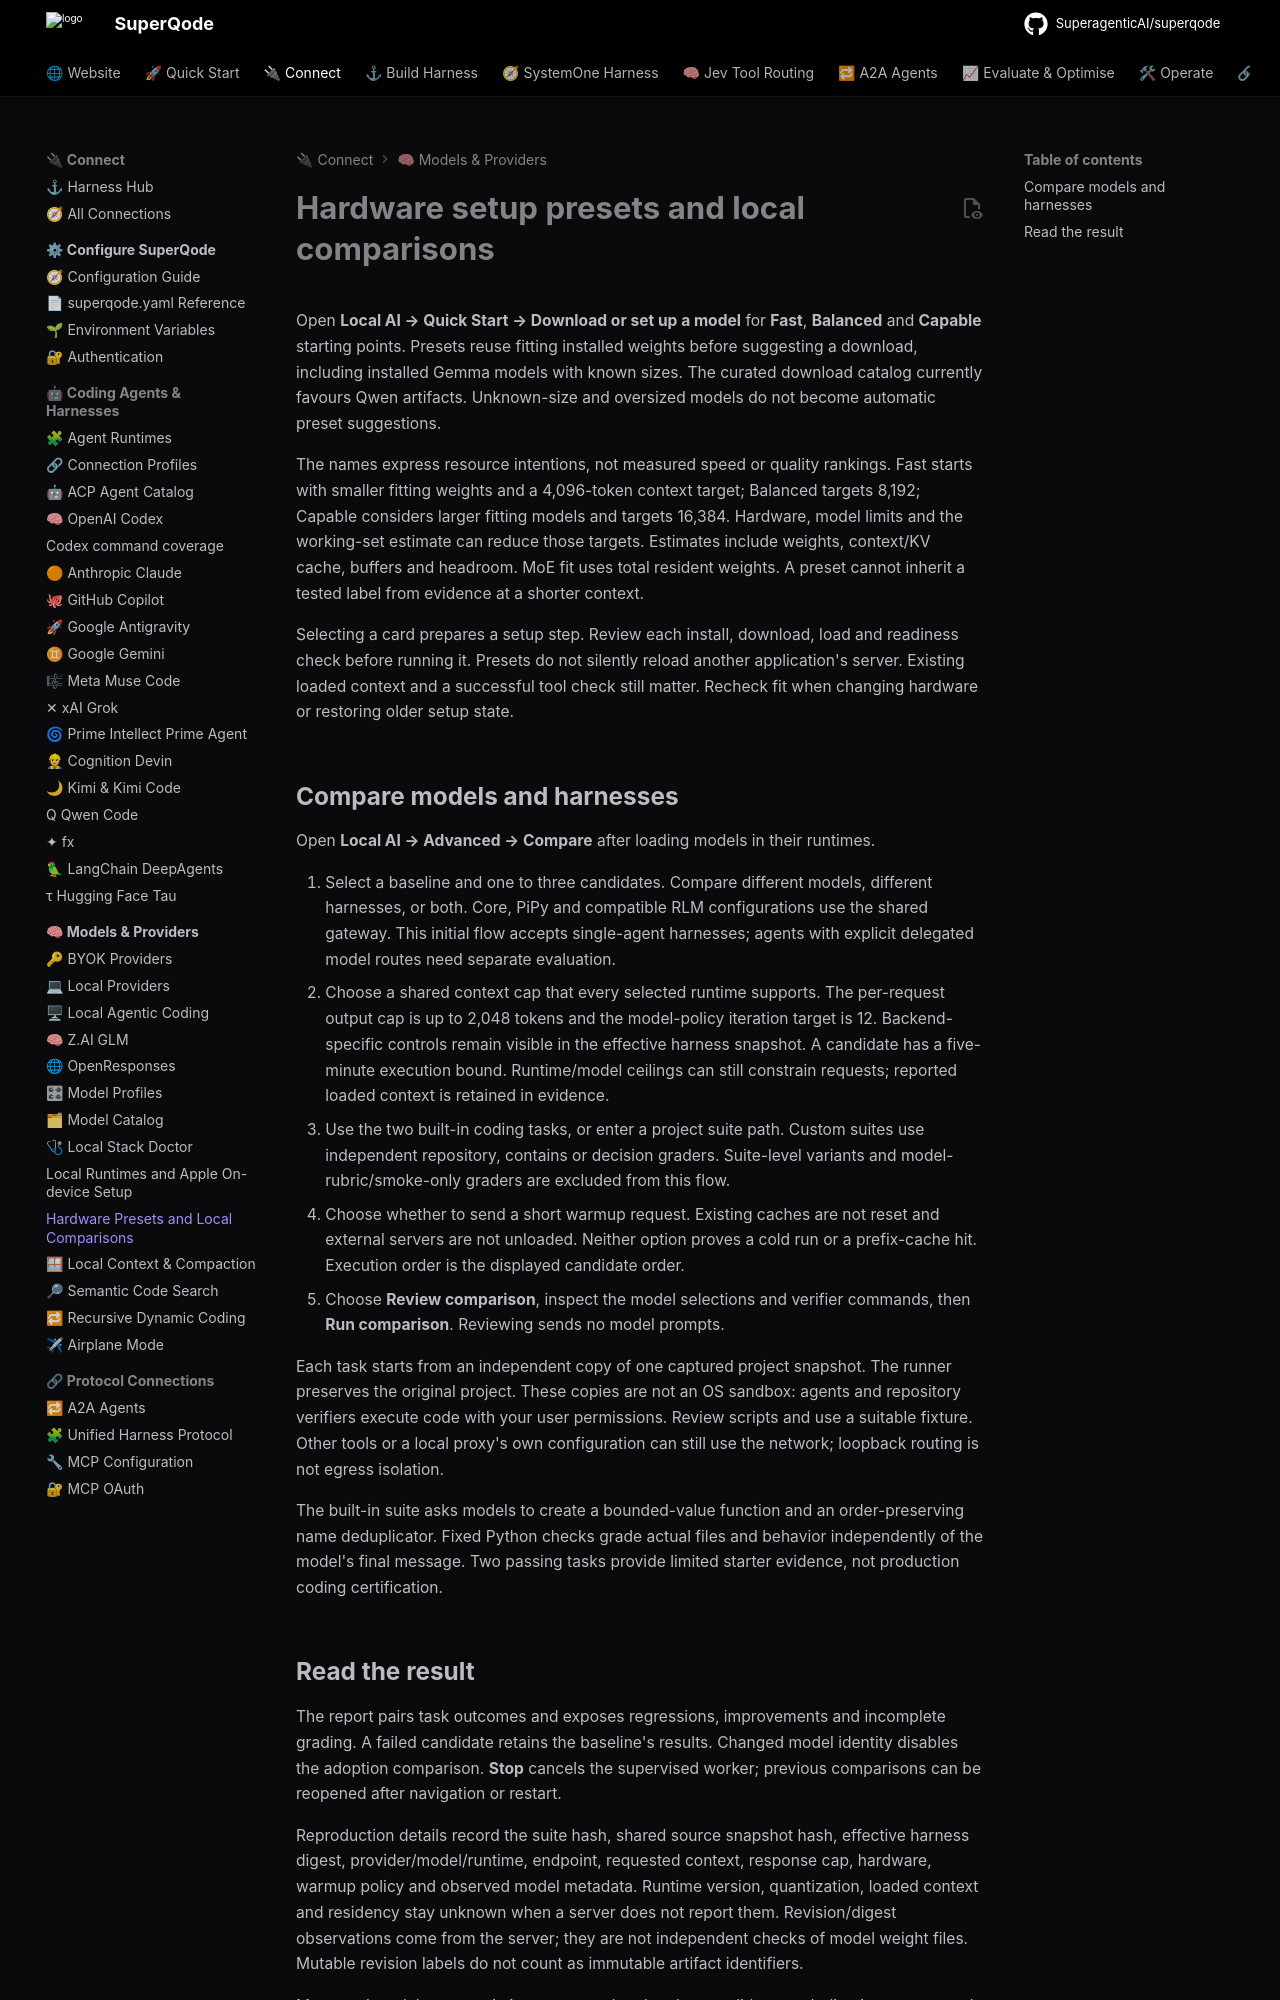

repository: SuperagenticAI/superqode · page: advanced/local-setup-comparisons/index.html · generator: mkdocs

# Hardware setup presets and local comparisons

Open **Local AI → Quick Start → Download or set up a model** for **Fast**,
**Balanced** and **Capable** starting points. Presets reuse fitting installed
weights before suggesting a download, including installed Gemma models with
known sizes. The curated download catalog currently favours Qwen artifacts.
Unknown-size and oversized models do not become automatic preset suggestions.

The names express resource intentions, not measured speed or quality rankings.
Fast starts with smaller fitting weights and a 4,096-token context target;
Balanced targets 8,192; Capable considers larger fitting models and targets
16,384. Hardware, model limits and the working-set estimate can reduce those
targets. Estimates include weights, context/KV cache, buffers and headroom.
MoE fit uses total resident weights. A preset cannot inherit a tested label
from evidence at a shorter context.

Selecting a card prepares a setup step. Review each install, download, load and
readiness check before running it. Presets do not silently reload another
application's server. Existing loaded context and a successful tool check still
matter. Recheck fit when changing hardware or restoring older setup state.

## Compare models and harnesses

Open **Local AI → Advanced → Compare** after loading models in their runtimes.

1. Select a baseline and one to three candidates. Compare different models,
   different harnesses, or both. Core, PiPy and compatible RLM configurations
   use the shared gateway. This initial flow accepts single-agent harnesses;
   agents with explicit delegated model routes need separate evaluation.
2. Choose a shared context cap that every selected runtime supports. The
   per-request output cap is up to 2,048 tokens and the model-policy iteration
   target is 12. Backend-specific controls remain visible in the effective
   harness snapshot. A candidate has a five-minute execution bound. Runtime/model ceilings can
   still constrain requests; reported loaded context is retained in evidence.
3. Use the two built-in coding tasks, or enter a project suite path. Custom
   suites use independent repository, contains or decision graders. Suite-level
   variants and model-rubric/smoke-only graders are excluded from this flow.
4. Choose whether to send a short warmup request. Existing caches are not
   reset and external servers are not unloaded. Neither option proves a cold
   run or a prefix-cache hit. Execution order is the displayed candidate order.
5. Choose **Review comparison**, inspect the model selections and verifier
   commands, then **Run comparison**. Reviewing sends no model prompts.

Each task starts from an independent copy of one captured project snapshot.
The runner preserves the original project. These copies are not an OS sandbox:
agents and repository verifiers execute code with your user permissions.
Review scripts and use a suitable fixture. Other tools or a local proxy's own
configuration can still use the network; loopback routing is not egress isolation.

The built-in suite asks models to create a bounded-value function and an
order-preserving name deduplicator. Fixed Python checks grade actual files and
behavior independently of the model's final message. Two passing tasks provide
limited starter evidence, not production coding certification.
